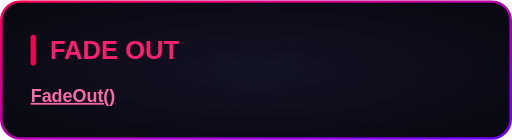
t = 0.00 s
t = 0.75 s: frame unchanged from t = 0.00 s, image omitted
t = 1.50 s: frame unchanged from t = 0.00 s, image omitted
t = 3.00 s: frame unchanged from t = 0.00 s, image omitted
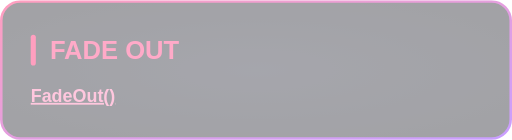
t = 3.60 s
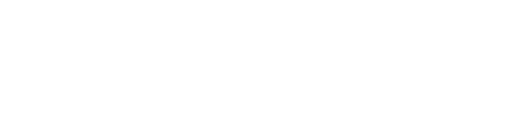
t = 4.30 s

The animated SVG that drew these frames (rendered in a browser with its animation timeline set to each time). Animation: 1 CSS @keyframes rule; one cycle of 5.30 s, repeats indefinitely.

<svg xmlns="http://www.w3.org/2000/svg" width="400" height="109" viewBox="0 0 400 109"><style>
@keyframes sequence-6d11fbac {
0% { opacity: 1; transform: translate(0px, 0px) rotate(0deg) scale(1, 1); animation-timing-function: linear; } 56.603674% { opacity: 1; transform: translate(0px, 0px) rotate(0deg) scale(1, 1); } 56.603774% { opacity: 1; transform: translate(0px, 0px) rotate(0deg) scale(1, 1); animation-timing-function: ease-in; } 71.698013% { opacity: 0; transform: translate(0px, 0px) rotate(0deg) scale(1, 1); } 71.698113% { opacity: 0; transform: translate(0px, 0px) rotate(0deg) scale(1, 1); animation-timing-function: linear; } 90.565938% { opacity: 0; transform: translate(0px, 0px) rotate(0deg) scale(1, 1); } 90.566038% { opacity: 0; transform: translate(0px, 0px) rotate(0deg) scale(1, 1); animation-timing-function: ease-out; } 100% { opacity: 1; transform: translate(0px, 0px) rotate(0deg) scale(1, 1); }
}
.sequence-6d11fbac {
  animation: sequence-6d11fbac 5.3s linear 0s infinite both;
  transform-box: fill-box;
  transform-origin: center;
}
@media (prefers-reduced-motion: reduce) {
  .sequence-6d11fbac { animation: none; }
}
</style><g transform="translate(0 0)"><g class="sequence-6d11fbac"><defs><radialGradient id="background" cx="0.5" cy="0.5" r="0.7"><stop offset="0" stop-color="#121324"/><stop offset="1" stop-color="#080811"/></radialGradient><linearGradient id="border" x1="0" y1="0" x2="1" y2="1"><stop offset="0" stop-color="#FF0055"/><stop offset="1" stop-color="#7000FF"/></linearGradient></defs><rect x="1" y="1" width="398" height="107" rx="15" fill="url(#background)" stroke="none" stroke-width="2"/><rect x="1" y="1" width="398" height="107" rx="15" fill="none" stroke="url(#border)" stroke-width="2"/><g font-family="Arial, Helvetica, sans-serif"><rect x="24.0" y="27.0" width="4" height="24.0" rx="2" fill="#FF0055"/><text x="39.0" y="46.0" font-size="20" fill="#FF1F6E" font-weight="700">FADE OUT</text><text x="24.0" y="79.4" font-size="14" fill="#F2F2FF"><tspan fill="#FF6BA8" font-weight="700" text-decoration="underline">FadeOut()</tspan></text></g></g></g></svg>
